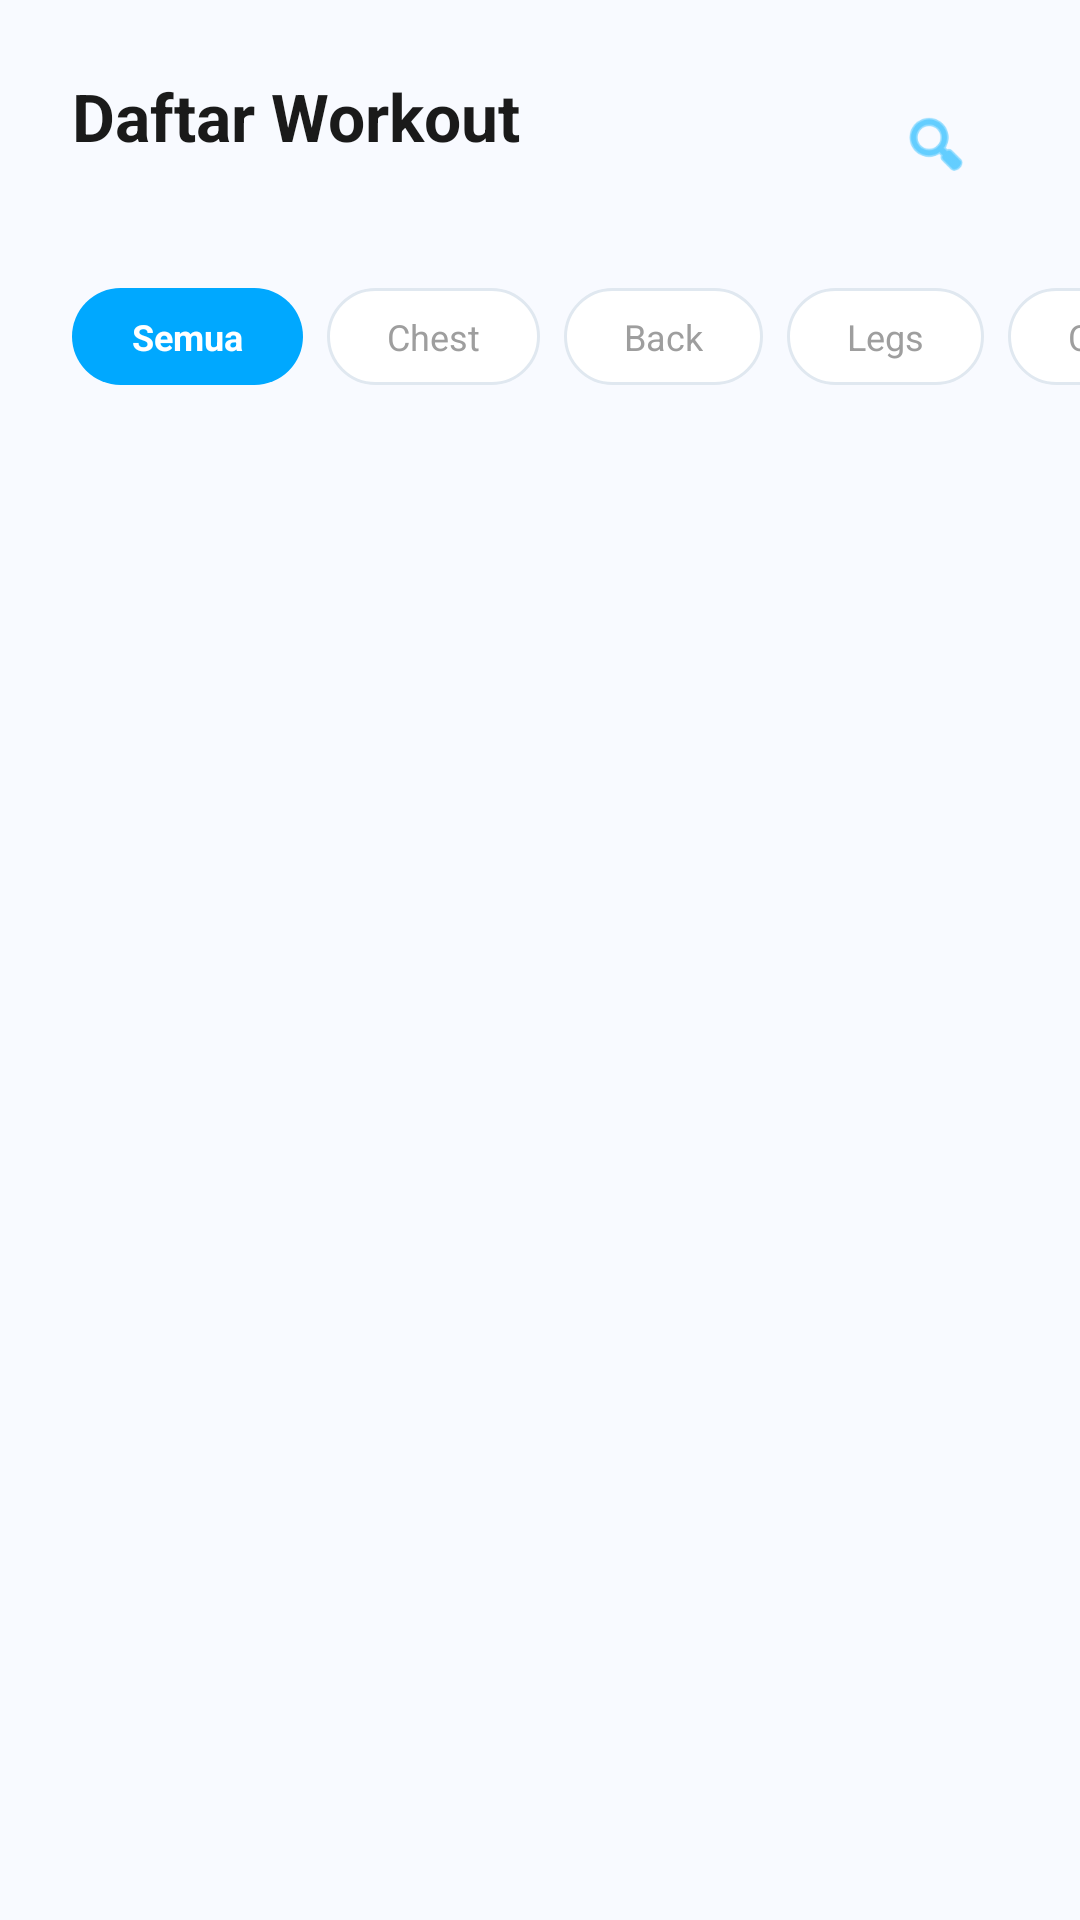

This screen was rendered from an Android layout file. Write that file and the resources it references.
<!-- AndroidManifest.xml: application theme Theme.HealthyMe -->
<!-- res/layout/fragment_workout.xml -->
<?xml version="1.0" encoding="utf-8"?>
<FrameLayout xmlns:android="http://schemas.android.com/apk/res/android"
    xmlns:app="http://schemas.android.com/apk/res-auto"
    android:layout_width="match_parent"
    android:layout_height="match_parent"
    android:background="@color/page_background">

    <LinearLayout
        android:layout_width="match_parent"
        android:layout_height="match_parent"
        android:orientation="vertical">

        <RelativeLayout
            android:id="@+id/header_workout"
            android:layout_width="match_parent"
            android:layout_height="wrap_content"
            android:padding="24dp">

            <TextView
                android:layout_width="wrap_content"
                android:layout_height="wrap_content"
                android:text="Daftar Workout"
                android:textColor="@color/text_primary"
                android:textSize="22sp"
                android:textStyle="bold" />

            <ImageView
                android:id="@+id/btn_search_workout"
                android:layout_width="48dp"
                android:layout_height="48dp"
                android:layout_alignParentEnd="true"
                android:background="@drawable/bg_search_circle"
                android:padding="12dp"
                android:src="@android:drawable/ic_menu_search"
                app:tint="@color/splash_cyan"
                android:clickable="true"
                android:focusable="true" />
        </RelativeLayout>

        
        <EditText
            android:id="@+id/et_search_workout"
            android:layout_width="match_parent"
            android:layout_height="wrap_content"
            android:layout_marginHorizontal="24dp"
            android:layout_marginBottom="16dp"
            android:background="@drawable/bg_workout_card"
            android:hint="Cari nama latihan..."
            android:padding="12dp"
            android:textSize="14sp"
            android:visibility="gone" />

        <HorizontalScrollView
            android:layout_width="match_parent"
            android:layout_height="wrap_content"
            android:scrollbars="none">

            <LinearLayout
                android:id="@+id/layout_chips"
                android:layout_width="wrap_content"
                android:layout_height="wrap_content"
                android:orientation="horizontal"
                android:paddingHorizontal="24dp"
                android:paddingBottom="24dp">

                <TextView
                    android:id="@+id/chip_all"
                    android:layout_width="wrap_content"
                    android:layout_height="wrap_content"
                    android:background="@drawable/bg_chip_selected"
                    android:paddingHorizontal="20dp"
                    android:paddingVertical="8dp"
                    android:text="Semua"
                    android:textColor="@color/white_absolute"
                    android:textSize="12sp"
                    android:textStyle="bold"
                    android:clickable="true"
                    android:focusable="true"/>

                <TextView
                    android:id="@+id/chip_chest"
                    android:layout_width="wrap_content"
                    android:layout_height="wrap_content"
                    android:layout_marginStart="8dp"
                    android:background="@drawable/bg_chip_unselected"
                    android:paddingHorizontal="20dp"
                    android:paddingVertical="8dp"
                    android:text="Chest"
                    android:textColor="@color/text_secondary"
                    android:textSize="12sp"
                    android:clickable="true"
                    android:focusable="true"/>

                <TextView
                    android:id="@+id/chip_back"
                    android:layout_width="wrap_content"
                    android:layout_height="wrap_content"
                    android:layout_marginStart="8dp"
                    android:background="@drawable/bg_chip_unselected"
                    android:paddingHorizontal="20dp"
                    android:paddingVertical="8dp"
                    android:text="Back"
                    android:textColor="@color/text_secondary"
                    android:textSize="12sp"
                    android:clickable="true"
                    android:focusable="true"/>

                <TextView
                    android:id="@+id/chip_legs"
                    android:layout_width="wrap_content"
                    android:layout_height="wrap_content"
                    android:layout_marginStart="8dp"
                    android:background="@drawable/bg_chip_unselected"
                    android:paddingHorizontal="20dp"
                    android:paddingVertical="8dp"
                    android:text="Legs"
                    android:textColor="@color/text_secondary"
                    android:textSize="12sp"
                    android:clickable="true"
                    android:focusable="true"/>

                <TextView
                    android:id="@+id/chip_abdominals"
                    android:layout_width="wrap_content"
                    android:layout_height="wrap_content"
                    android:layout_marginStart="8dp"
                    android:background="@drawable/bg_chip_unselected"
                    android:paddingHorizontal="20dp"
                    android:paddingVertical="8dp"
                    android:text="Core"
                    android:textColor="@color/text_secondary"
                    android:textSize="12sp"
                    android:clickable="true"
                    android:focusable="true"/>
            </LinearLayout>
        </HorizontalScrollView>

        <androidx.recyclerview.widget.RecyclerView
            android:id="@+id/rv_workout"
            android:layout_width="match_parent"
            android:layout_height="match_parent"
            android:clipToPadding="false"
            android:paddingBottom="24dp"
            app:layoutManager="androidx.recyclerview.widget.LinearLayoutManager" />

    </LinearLayout>

    <ProgressBar
        android:id="@+id/progress_bar"
        android:layout_width="wrap_content"
        android:layout_height="wrap_content"
        android:layout_gravity="center"
        android:visibility="gone" />

</FrameLayout>
<!-- resources referenced by this layout -->
<resources>
  <color name="page_background">#F8FAFF</color>
  <color name="splash_cyan">#00B0FF</color>
  <color name="text_primary">#1A1A1A</color>
  <color name="text_secondary">#9E9E9E</color>
  <color name="white_absolute">#FFFFFFFF</color>
  <!-- drawable bg_chip_selected (drawable) -->
  <?xml version="1.0" encoding="utf-8"?>
  <shape xmlns:android="http://schemas.android.com/apk/res/android">
      <solid android:color="@color/blue_button" />
      <corners android:radius="20dp" />
  </shape>
  <!-- drawable bg_chip_unselected (drawable) -->
  <?xml version="1.0" encoding="utf-8"?>
  <shape xmlns:android="http://schemas.android.com/apk/res/android">
      <solid android:color="@color/white" />
      <stroke android:width="1dp" android:color="@color/chip_stroke" />
      <corners android:radius="20dp" />
  </shape>
  <style name="Theme.HealthyMe" parent="Base.Theme.HealthyMe" />
  <color name="blue_button">#00A8FF</color>
  <color name="white">#FFFFFF</color>
  <color name="chip_stroke">#E0E8F0</color>
  <style name="Base.Theme.HealthyMe" parent="Theme.Material3.DayNight.NoActionBar">
          
          <item name="colorPrimary">@color/primary_green</item>
          <item name="colorPrimaryVariant">@color/primary_dark_green</item>
          <item name="colorOnPrimary">@color/white</item>
          
          <item name="colorSecondary">@color/primary_dark_green</item>
          <item name="colorSecondaryVariant">@color/primary_dark_green</item>
          <item name="colorOnSecondary">@color/black</item>
          
          <item name="android:statusBarColor">@color/home_header_bg</item>
      </style>
  <color name="primary_green">#4CAF50</color>
  <color name="primary_dark_green">#388E3C</color>
  <color name="black">#FF000000</color>
  <color name="home_header_bg">#00B0FF</color>
</resources>
